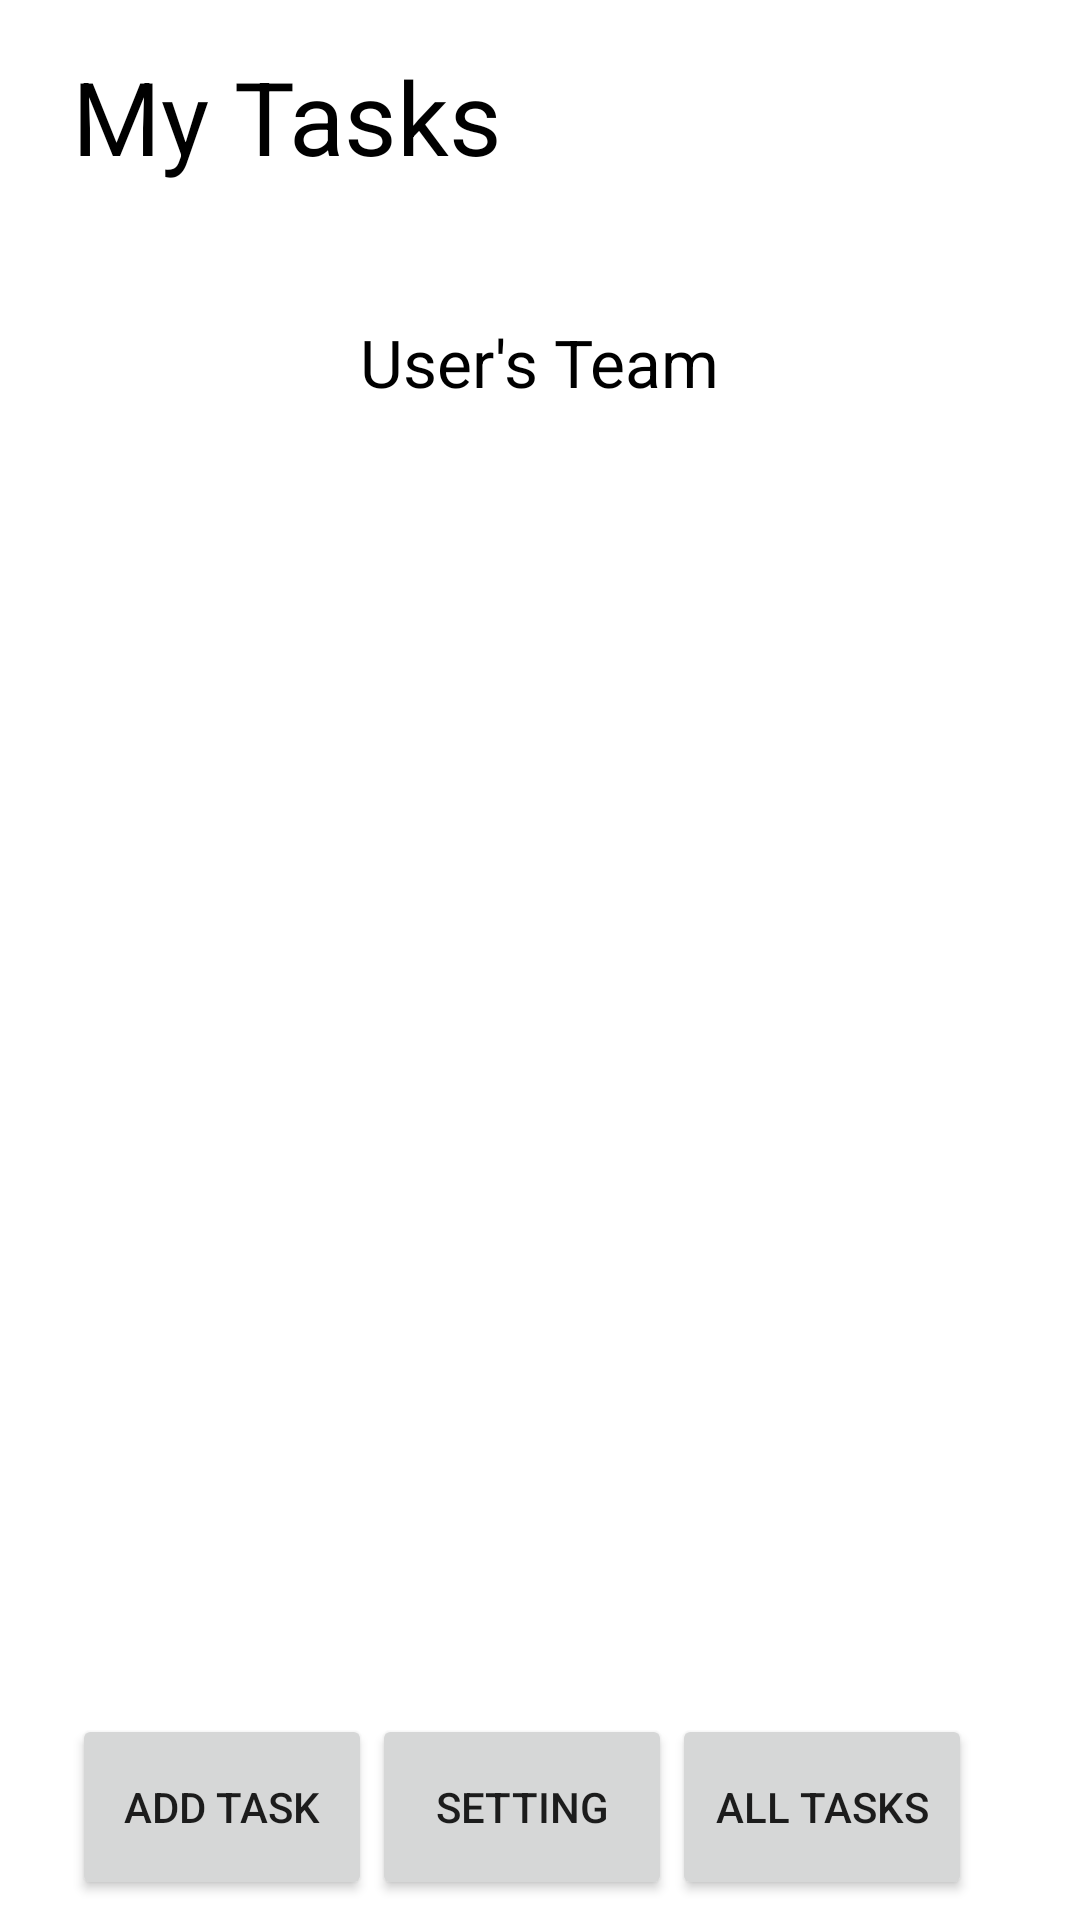

Android layout source for this screen:
<!-- AndroidManifest.xml: application theme Theme.Taskmaster -->
<!-- res/layout/activity_main.xml -->
<?xml version="1.0" encoding="utf-8"?>
<androidx.constraintlayout.widget.ConstraintLayout xmlns:android="http://schemas.android.com/apk/res/android"
        xmlns:app="http://schemas.android.com/apk/res-auto"
        xmlns:tools="http://schemas.android.com/tools"
        android:layout_width="match_parent"
        android:layout_height="match_parent"
        tools:context=".MainActivity">

    <TextView
            android:textColor="?colorOnSecondary"
            android:text="@string/user_s_team"
            android:gravity="center"
            android:textSize="22sp"
            android:layout_width="240dp"
            android:layout_height="39dp"
            android:id="@+id/mainTeam"
            app:layout_constraintEnd_toEndOf="parent"
            app:layout_constraintStart_toStartOf="parent"
            app:layout_constraintHorizontal_bias="0.497"
            app:layout_constraintTop_toBottomOf="@+id/mainUsername"
            android:layout_marginTop="40dp" />

    <TextView
            android:id="@+id/mainUsername"
            android:layout_width="wrap_content"
            android:layout_height="wrap_content"
            android:text="@string/my_tasks"
            android:textAlignment="center"
            android:textColor="?colorOnSecondary"
            android:textSize="34sp"
            app:layout_constraintEnd_toEndOf="parent"
            app:layout_constraintHorizontal_bias="0.111"
            app:layout_constraintStart_toStartOf="parent"
            app:layout_constraintTop_toTopOf="parent"
            android:layout_marginTop="16dp" />

    <Button
            android:onClick="showSetting"
            android:id="@+id/setting"
            android:layout_width="100dp"
            android:layout_height="62dp"
            android:text="@string/setting"
            app:layout_constraintBottom_toBottomOf="parent"
            app:layout_constraintHorizontal_bias="0.516"
            app:layout_constraintStart_toEndOf="@+id/addTask"
            app:layout_constraintEnd_toStartOf="@+id/allTasks"
            app:layout_constraintTop_toBottomOf="@+id/mainTaskView" />

    <Button

            android:onClick="showAddTask"
            android:id="@+id/addTask"
            android:layout_width="100dp"
            android:layout_height="62dp"
            android:layout_marginStart="24dp"
            android:text="@string/add_task"
            app:layout_constraintBottom_toBottomOf="parent"
            app:layout_constraintStart_toStartOf="parent"
            app:layout_constraintTop_toBottomOf="@+id/mainTaskView" />


    <Button
            android:onClick="showAllTasks"
            android:id="@+id/allTasks"
            android:layout_width="100dp"
            android:layout_height="62dp"
            android:text="@string/all_tasks"
            app:layout_constraintBottom_toBottomOf="parent"
            app:layout_constraintEnd_toEndOf="parent"
            app:layout_constraintTop_toBottomOf="@+id/mainTaskView"
            android:layout_marginEnd="36dp"
            app:layout_constraintVertical_bias="0.504" />

    <androidx.recyclerview.widget.RecyclerView
            tools:listitem="@layout/fragment_task"
            android:layout_width="350dp"
            android:layout_height="400sp"
            app:layout_constraintEnd_toEndOf="parent"
            app:layout_constraintStart_toStartOf="parent"
            android:id="@+id/mainTaskView"
            app:layout_constraintHorizontal_bias="0.491"
            app:layout_constraintTop_toBottomOf="@+id/mainTeam"
            android:layout_marginTop="24dp" />

</androidx.constraintlayout.widget.ConstraintLayout>
<!-- res/layout/fragment_task.xml (included above) -->
<?xml version="1.0" encoding="utf-8"?>
<FrameLayout xmlns:android="http://schemas.android.com/apk/res/android"
        xmlns:app="http://schemas.android.com/apk/res-auto"
        xmlns:tools="http://schemas.android.com/tools"
        android:layout_width="match_parent"
        android:layout_height="wrap_content"
        tools:context=".TaskFragment">

    <androidx.constraintlayout.widget.ConstraintLayout
            android:background="@color/cardview_dark_background"
            android:layout_width="match_parent"
            android:layout_height="135sp">

        <TextView
                android:id="@+id/titleFragment"
                android:textColor="?colorOnSecondary"
                android:gravity="center"
                android:textSize="22sp"
                android:text="@string/title"
                android:layout_width="wrap_content"
                android:layout_height="wrap_content"
                app:layout_constraintTop_toTopOf="parent"
                app:layout_constraintStart_toStartOf="parent"
                app:layout_constraintEnd_toEndOf="parent"
                android:layout_marginTop="4dp" />

        <TextView
                android:id="@+id/descFragment"
                android:textColor="?colorOnSecondary"
                android:gravity="center_vertical"
                android:textSize="18sp"
                android:text="@string/desc"
                android:layout_width="wrap_content"
                android:layout_height="wrap_content"
                app:layout_constraintStart_toStartOf="parent"
                app:layout_constraintTop_toBottomOf="@+id/titleFragment"
                android:layout_marginStart="16dp"
                app:layout_constraintBottom_toBottomOf="parent"
                app:layout_constraintVertical_bias="0.415" />

        <TextView
                android:id="@+id/stateFragment"
                android:textColor="?colorOnSecondary"
                android:gravity="center"
                android:textSize="16sp"
                android:text="@string/state"
                android:layout_width="wrap_content"
                android:layout_height="wrap_content"
                app:layout_constraintEnd_toEndOf="parent"
                android:layout_marginTop="16dp"
                app:layout_constraintHorizontal_bias="0.929"
                app:layout_constraintStart_toEndOf="@+id/descFragment"
                app:layout_constraintBottom_toBottomOf="parent"
                app:layout_constraintVertical_bias="0.536"
                app:layout_constraintTop_toTopOf="parent" />

        <View
                android:layout_width="match_parent"
                android:layout_height="2dp"
                android:background="#FFFFFF"
                tools:layout_editor_absoluteX="0dp"
                app:layout_constraintBottom_toBottomOf="parent"
                android:id="@+id/view" />

        <TextView
                android:textColor="?colorOnSecondary"
                android:gravity="center"
                android:textSize="16sp"
                android:text="@string/task_team_name"
                android:layout_width="wrap_content"
                android:layout_height="wrap_content"
                android:id="@+id/teamFragment"
                app:layout_constraintEnd_toStartOf="@+id/stateFragment"
                app:layout_constraintStart_toEndOf="@+id/descFragment"
                app:layout_constraintTop_toBottomOf="@+id/titleFragment"
                app:layout_constraintBottom_toBottomOf="parent"
                app:layout_constraintHorizontal_bias="0.313"
                app:layout_constraintVertical_bias="0.43" />

    </androidx.constraintlayout.widget.ConstraintLayout>

</FrameLayout>
<!-- resources referenced by this layout -->
<resources>
  <string name="add_task">ADD TASK</string>
  <string name="all_tasks">ALL TASKS</string>
  <string name="desc">Task Description</string>
  <string name="my_tasks">My Tasks</string>
  <string name="setting">Setting</string>
  <string name="state">state</string>
  <string name="task_team_name">Task Team Name</string>
  <string name="title">Task title</string>
  <string name="user_s_team">User\'s Team</string>
  <style name="Theme.Taskmaster" parent="Theme.MaterialComponents.DayNight.DarkActionBar">
          
          <item name="colorPrimary">@color/darkPurple</item>
          <item name="colorPrimaryVariant">@color/midPurple</item>
          <item name="colorOnPrimary">@color/white</item>
          
          <item name="colorSecondary">@color/teal_200</item>
          <item name="colorSecondaryVariant">@color/teal_700</item>
          <item name="colorOnSecondary">@color/black</item>
          
          <item name="android:statusBarColor" tools:targetApi="l">?attr/colorPrimaryVariant</item>
          
      </style>
  <color name="darkPurple">#3E065F</color>
  <color name="midPurple">#700B97</color>
  <color name="white">#FFFFFFFF</color>
  <color name="teal_200">#FF03DAC5</color>
  <color name="teal_700">#FF018786</color>
  <color name="black">#FF000000</color>
</resources>
